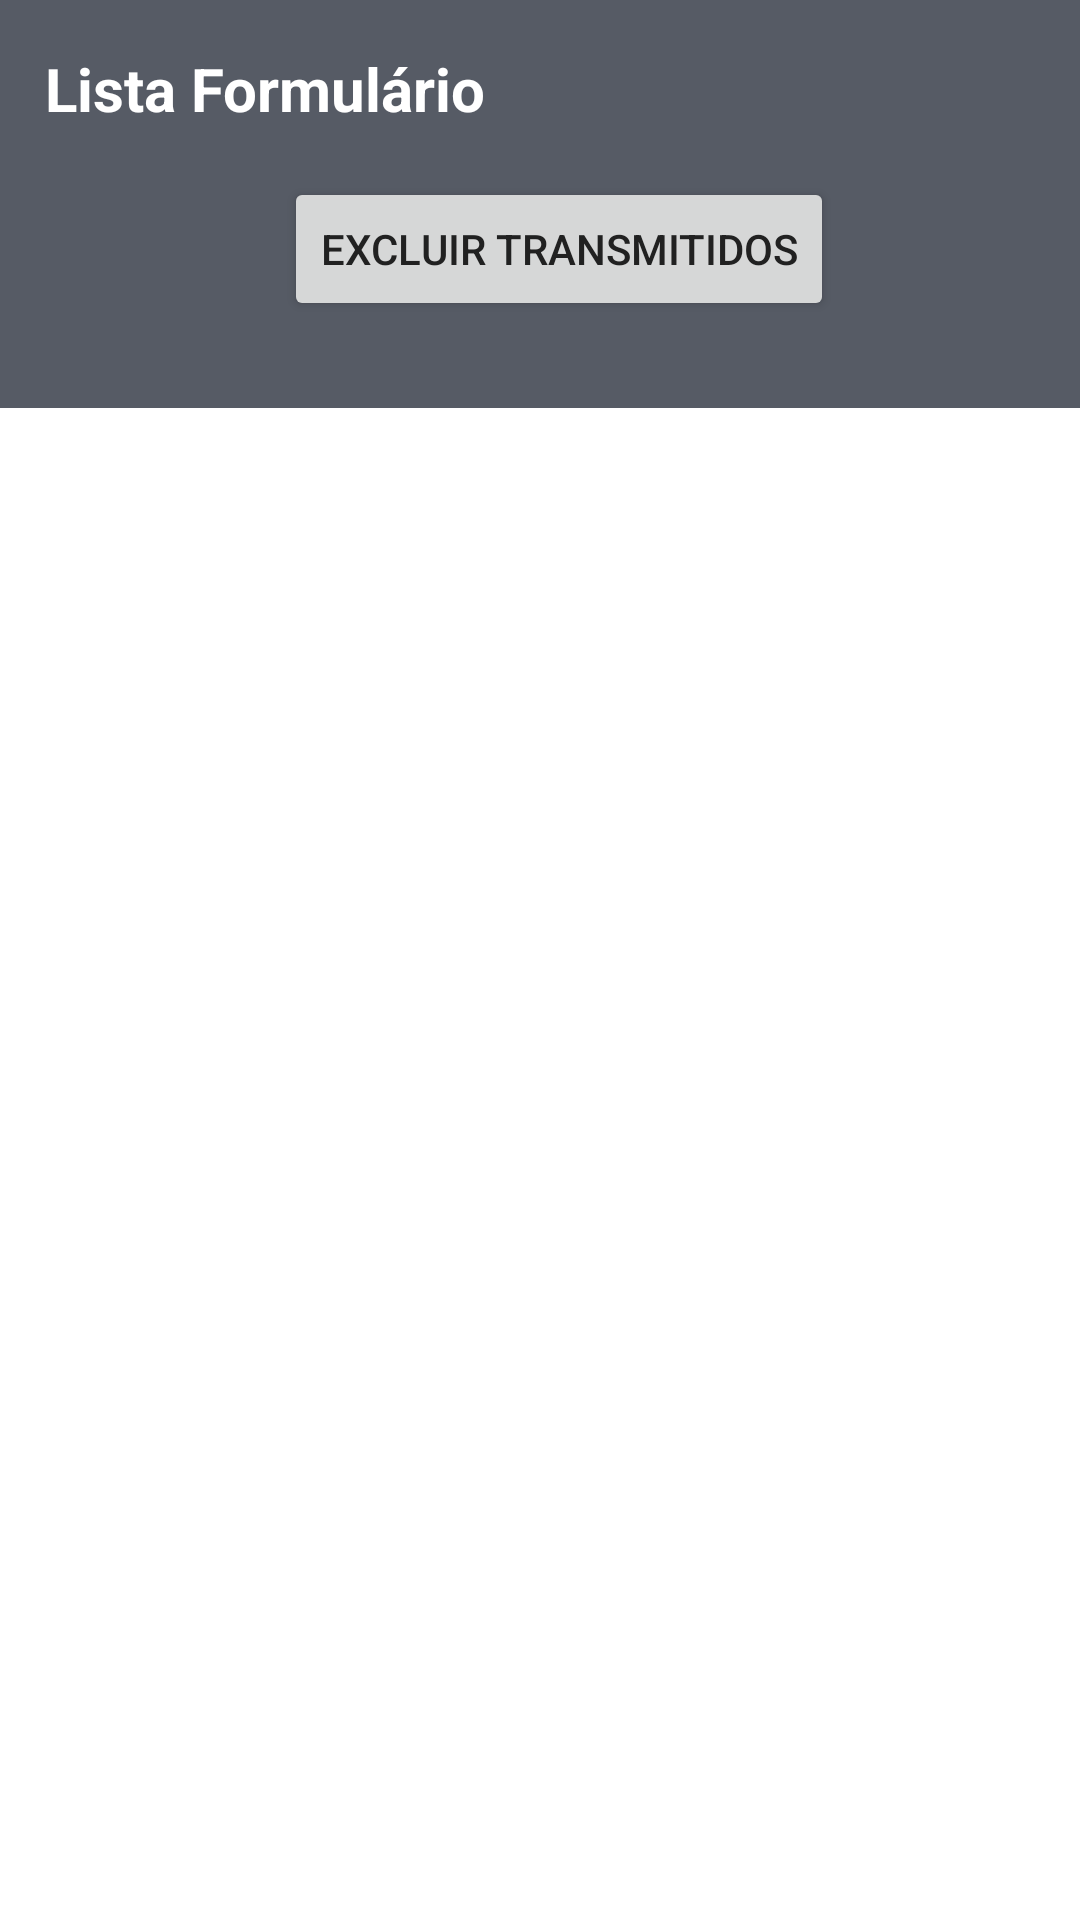

Layout XML and referenced resources for this Android screen:
<!-- AndroidManifest.xml: application theme Theme.Interface -->
<!-- res/layout/activity_main.xml -->
<?xml version="1.0" encoding="utf-8"?>
<androidx.constraintlayout.widget.ConstraintLayout xmlns:android="http://schemas.android.com/apk/res/android"
    xmlns:app="http://schemas.android.com/apk/res-auto"
    xmlns:tools="http://schemas.android.com/tools"
    android:layout_width="match_parent"
    android:layout_height="match_parent"
    tools:context=".MainActivity">

    <View
        android:id="@+id/viewHearderBackground"
        android:layout_width="414dp"
        android:layout_height="136dp"
        android:background="@color/primary_text"
        app:layout_constraintTop_toTopOf="parent"
        tools:ignore="MissingConstraints"
        tools:layout_editor_absoluteX="-3dp" />

    <TextView
        android:id="@+id/txt_Form"
        android:layout_width="wrap_content"
        android:layout_height="wrap_content"
        android:layout_marginTop="16dp"
        android:text="Lista Formulário"
        android:textColor="@color/white"
        android:textSize="20sp"
        android:textStyle="bold"
        app:layout_constraintStart_toStartOf="@+id/guideline"
        app:layout_constraintTop_toTopOf="parent" />

    <androidx.appcompat.widget.AppCompatImageView
        android:layout_width="26dp"
        android:layout_height="26dp"
        android:layout_marginEnd="16dp"
        android:src="@drawable/ic_search"
        app:layout_constraintBottom_toBottomOf="@id/txt_Form"
        app:layout_constraintEnd_toEndOf="parent"
        app:layout_constraintTop_toTopOf="@id/txt_Form"
        app:tint="@color/white" />


    <androidx.appcompat.widget.AppCompatImageView
        android:layout_width="26dp"
        android:layout_height="26dp"
        android:layout_marginEnd="68dp"
        android:src="@drawable/ic_sync"
        app:layout_constraintBottom_toBottomOf="@id/txt_Form"
        app:layout_constraintEnd_toEndOf="parent"
        app:layout_constraintTop_toTopOf="@id/txt_Form"
        app:layout_constraintVertical_bias="1.0"
        app:tint="@color/white" />

    <androidx.constraintlayout.widget.Guideline
        android:id="@+id/guideline"
        android:layout_width="wrap_content"
        android:layout_height="wrap_content"
        android:orientation="vertical"
        app:layout_constraintGuide_percent="0.04136253" />


    <Button
        android:id="@+id/button3"
        android:layout_width="wrap_content"
        android:layout_height="wrap_content"
        android:layout_marginTop="16dp"
        android:text="Excluir Transmitidos"

        android:textColor="#212121"
        app:layout_constraintEnd_toEndOf="parent"
        app:layout_constraintHorizontal_bias="0.493"
        app:layout_constraintStart_toStartOf="@+id/guideline"
        app:layout_constraintTop_toBottomOf="@+id/txt_Form"
        tools:ignore="TextContrastCheck,TextContrastCheck" />

    <com.google.android.material.card.MaterialCardView
        android:id="@+id/cardHeader"
        android:layout_width="match_parent"
        android:layout_height="wrap_content"
        android:layout_marginStart="16dp"
        android:layout_marginEnd="16dp"
        app:cardBackgroundColor="@color/card_background"
        app:cardCornerRadius="16dp"
        app:layout_constraintBottom_toBottomOf="@id/viewHearderBackground"
        app:layout_constraintTop_toBottomOf="@id/viewHearderBackground">



     </com.google.android.material.card.MaterialCardView>

    <ScrollView
        android:layout_width="match_parent"
        android:layout_height="0dp"
        android:clipToPadding="false"
        android:overScrollMode="never"
        android:padding="16dp"
        android:scrollbars="none"
        app:layout_constraintBottom_toBottomOf="parent"
        app:layout_constraintTop_toBottomOf="@id/cardHeader">

        <LinearLayout
            android:layout_width="match_parent"
            android:layout_height="wrap_content"
            android:orientation="vertical">

           
           

            <androidx.recyclerview.widget.RecyclerView
                android:layout_width="match_parent"
                android:layout_height="580dp"
                tools:listitem="@layout/item_cardview" >


            </androidx.recyclerview.widget.RecyclerView>
        </LinearLayout>

    </ScrollView>


</androidx.constraintlayout.widget.ConstraintLayout>
<!-- res/layout/item_cardview.xml (included above) -->
<?xml version="1.0" encoding="utf-8"?>
<androidx.constraintlayout.widget.ConstraintLayout xmlns:android="http://schemas.android.com/apk/res/android"
    xmlns:app="http://schemas.android.com/apk/res-auto"
    xmlns:tools="http://schemas.android.com/tools"
    android:layout_width="match_parent"
    android:layout_height="wrap_content">

    <com.google.android.material.card.MaterialCardView
        android:layout_width="60dp"
        android:layout_height="60dp"
        android:layout_marginStart="6dp"
        android:layout_marginTop="32dp"

        app:cardBackgroundColor="@color/dashboard_item_1"
        app:cardCornerRadius="14dp"
        app:layout_constraintStart_toStartOf="parent"
        app:layout_constraintTop_toTopOf="parent">

        <androidx.appcompat.widget.AppCompatImageView
            android:layout_width="match_parent"
            android:layout_height="match_parent"
            android:layout_margin="8dp"
            android:src="@drawable/ic_form"
            app:tint="@color/white" />

    </com.google.android.material.card.MaterialCardView>

    <com.google.android.material.card.MaterialCardView
        android:layout_width="match_parent"
        android:layout_height="wrap_content"
        android:layout_marginStart="16dp"
        android:layout_marginLeft="16dp"
        app:cardBackgroundColor="@color/segundary_text"
        app:cardCornerRadius="14dp"
        app:cardElevation="0dp"
        app:layout_constraintBottom_toBottomOf="parent"
        app:layout_constraintTop_toTopOf="parent">

        <androidx.constraintlayout.widget.ConstraintLayout
            android:layout_width="match_parent"
            android:layout_height="match_parent"
            android:paddingStart="40dp"
            android:paddingLeft="40dp"
            android:paddingTop="16dp"
            android:paddingEnd="16dp"
            android:paddingRight="16dp"
            android:paddingBottom="16dp">

            <TextView
                android:id="@+id/textAmount"
                android:layout_width="wrap_content"
                android:layout_height="wrap_content"
                android:layout_marginStart="100dp"
                android:text="Total: 50"
                android:textColor="@color/white"
                android:textSize="16dp"
                android:textStyle="bold"
                app:layout_constraintStart_toEndOf="@+id/txt_Form"
                app:layout_constraintTop_toTopOf="@+id/txt_Form" />


            <TextView
                android:id="@+id/txt_Form"
                android:layout_width="0dp"
                android:layout_height="wrap_content"
                android:layout_marginStart="24dp"
                android:layout_marginTop="4dp"
                android:text="Formulário"
                android:textColor="@color/black"
                android:textSize="16dp"
                android:textStyle="bold"
                app:layout_constraintStart_toStartOf="parent"
                app:layout_constraintTop_toTopOf="parent" />

            <TextView
                android:id="@+id/text_Aplicacao"
                android:layout_width="wrap_content"
                android:layout_height="wrap_content"
                android:layout_marginTop="3dp"
                android:text="Aplicação"
                android:textColor="@color/white"
                android:textSize="14dp"
                app:layout_constraintStart_toStartOf="@+id/txt_Form"
                app:layout_constraintTop_toBottomOf="@+id/txt_Form"
                tools:ignore="MissingConstraints" />

            <TextView
                android:id="@+id/txt_Visualização"
                android:layout_width="wrap_content"
                android:layout_height="wrap_content"
                android:layout_marginTop="3dp"
                android:text="Visialização"
                android:textColor="@color/white"
                android:textSize="14dp"
                app:layout_constraintStart_toStartOf="@+id/txt_Transmi"
                app:layout_constraintTop_toBottomOf="@+id/txt_Transmi" />

            <TextView
                android:id="@+id/txt_Transmi"
                android:layout_width="wrap_content"
                android:layout_height="wrap_content"
                android:layout_marginTop="3dp"
                android:text="Transmissão"
                android:textColor="@color/white"
                android:textSize="14dp"
                app:layout_constraintStart_toStartOf="@+id/text_Aplicacao"
                app:layout_constraintTop_toBottomOf="@+id/text_Aplicacao" />

            <androidx.appcompat.widget.AppCompatImageView
                android:id="@+id/appCompatImageView"
                android:layout_width="26dp"
                android:layout_height="26dp"
                android:layout_marginTop="13dp"
                android:src="@drawable/ic_sync"
                app:layout_constraintStart_toStartOf="@+id/textAmount"
                app:layout_constraintTop_toBottomOf="@+id/textAmount"
                app:tint="@color/white" />

            <androidx.appcompat.widget.AppCompatImageView
                android:layout_width="26dp"
                android:layout_height="26dp"
                android:layout_marginTop="13dp"
                android:src="@drawable/ic_delete"
                app:layout_constraintStart_toStartOf="@+id/appCompatImageView"
                app:layout_constraintTop_toBottomOf="@+id/appCompatImageView"
                app:tint="@color/white" />


        </androidx.constraintlayout.widget.ConstraintLayout>


    </com.google.android.material.card.MaterialCardView>
</androidx.constraintlayout.widget.ConstraintLayout>
<!-- resources referenced by this layout -->
<resources>
  <color name="black">#000000</color>
  <color name="card_background">#FFFFFF</color>
  <color name="dashboard_item_1">#2CC2EA</color>
  <color name="primary_text">#565b65</color>
  <color name="segundary_text">#B9B9B9</color>
  <color name="white">#FFFFFF</color>
  <style name="Theme.Interface" parent="Theme.MaterialComponents.DayNight.NoActionBar">
          <item name="colorPrimary">@color/primary</item>
          <item name="android:statusBarColor">?attr/colorPrimary</item>
      </style>
  <color name="primary">#6a7cff</color>
</resources>
